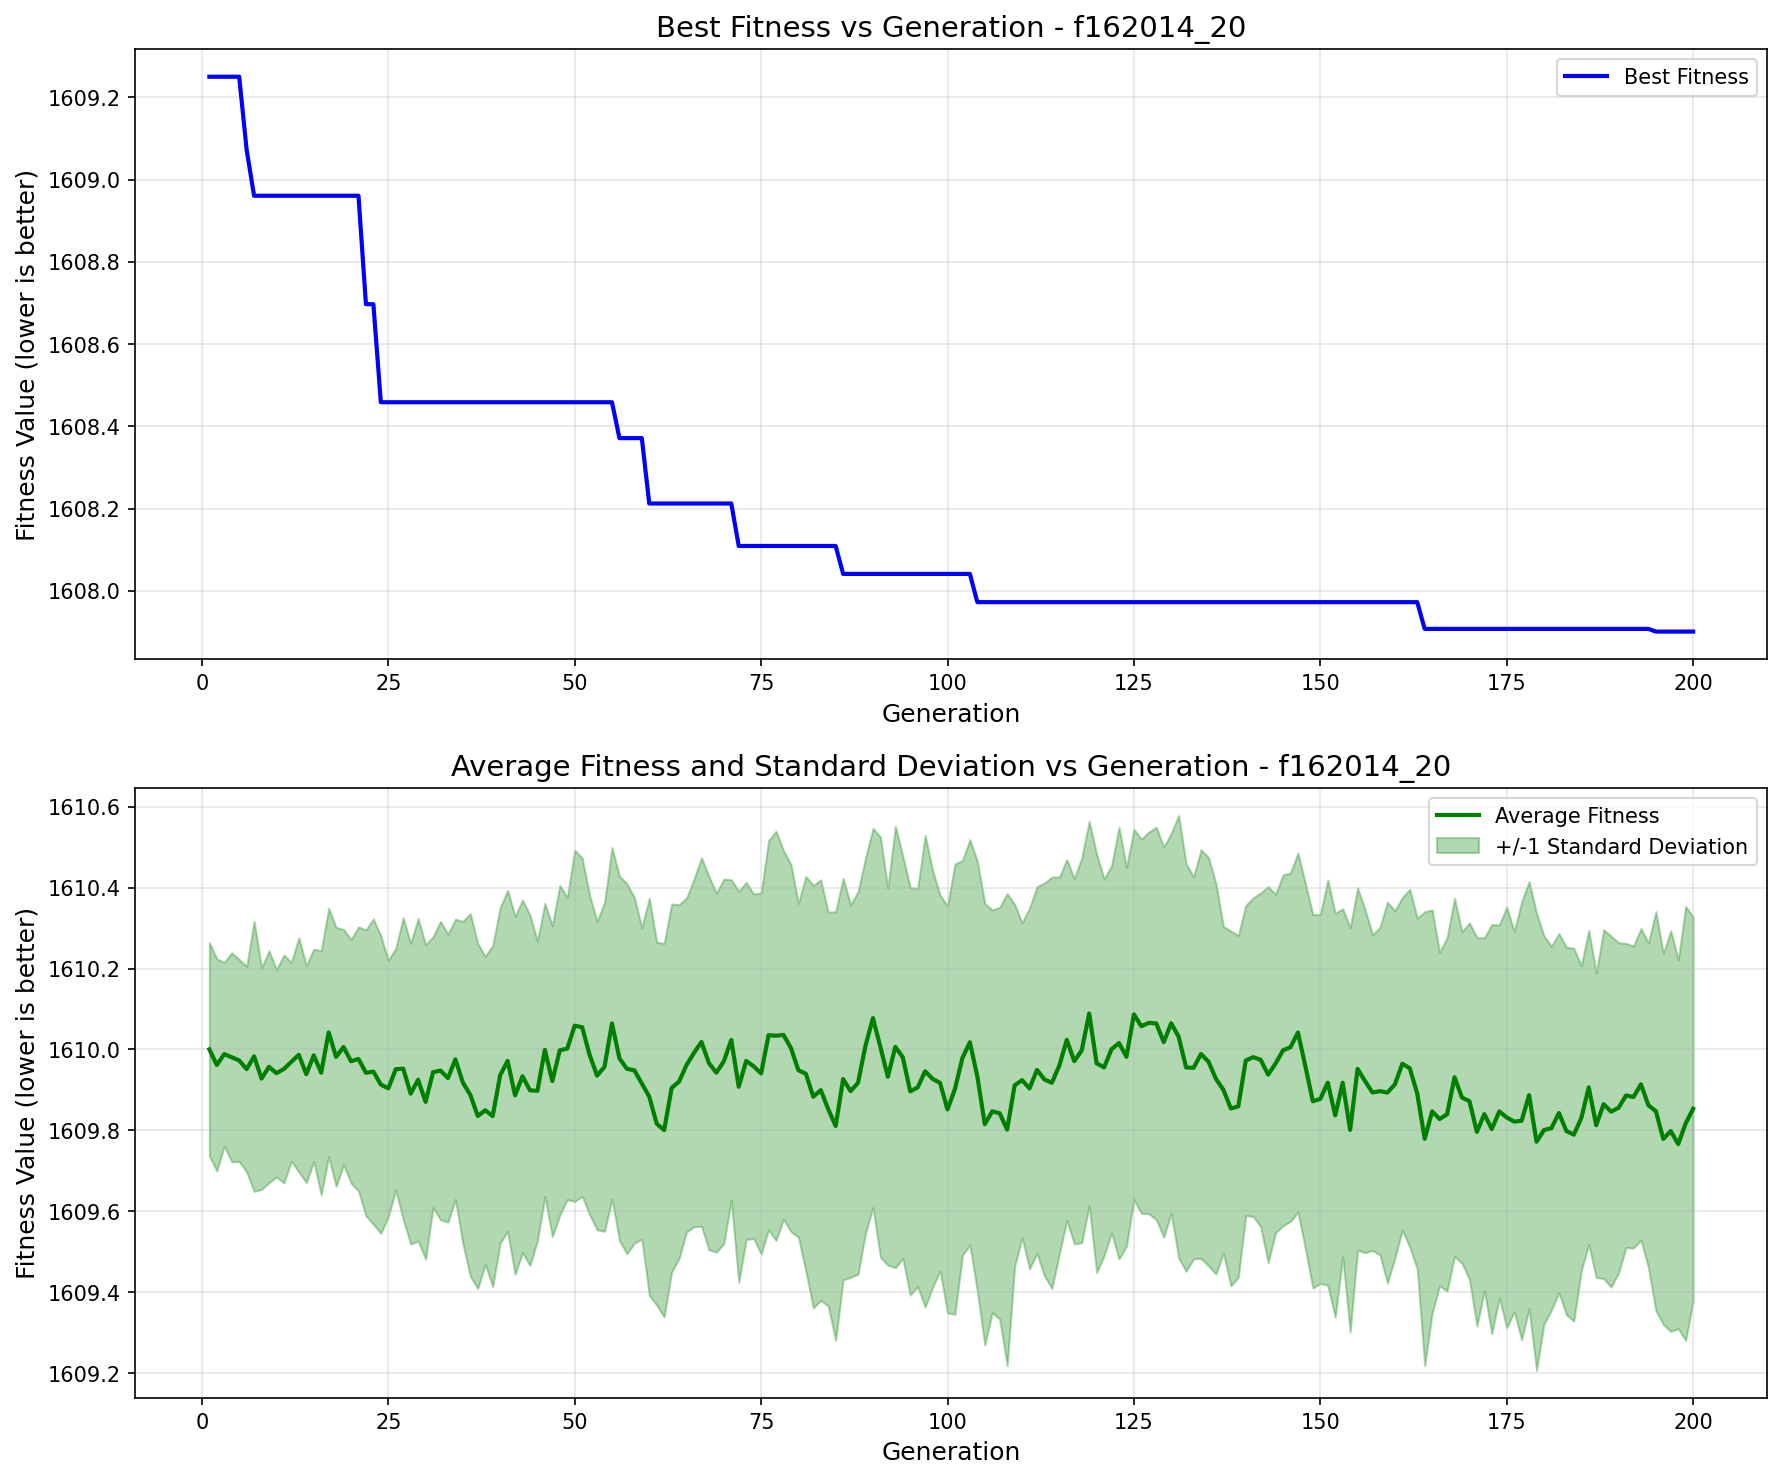

Data behind this chart, as committed beside it:
generation, best_fitness, best_individual, mean_fitness, std_dev
1, 1609, [-59.219624973521356, -2.443196274520261…, 1610, 0.2636
2, 1609, [-59.219624973521356, -2.443196274520261…, 1610, 0.2617
3, 1609, [-59.219624973521356, -2.443196274520261…, 1610, 0.227
4, 1609, [-59.219624973521356, -2.443196274520261…, 1610, 0.2582
5, 1609, [-59.219624973521356, -2.443196274520261…, 1610, 0.2496
6, 1609, [8.55831389318557, 33.432866319242635, -…, 1610, 0.2539
7, 1609, [53.02551917814381, 12.352229237602884, …, 1610, 0.3335
8, 1609, [53.02551917814381, 12.352229237602884, …, 1610, 0.2738
9, 1609, [53.02551917814381, 12.352229237602884, …, 1610, 0.2867
10, 1609, [53.02551917814381, 12.352229237602884, …, 1610, 0.2561
11, 1609, [53.02551917814381, 12.352229237602884, …, 1610, 0.2816
12, 1609, [53.02551917814381, 12.352229237602884, …, 1610, 0.2456
13, 1609, [53.02551917814381, 12.352229237602884, …, 1610, 0.2893
14, 1609, [53.02551917814381, 12.352229237602884, …, 1610, 0.2679
15, 1609, [53.02551917814381, 12.352229237602884, …, 1610, 0.2622
16, 1609, [53.02551917814381, 12.352229237602884, …, 1610, 0.3018
17, 1609, [53.02551917814381, 12.352229237602884, …, 1610, 0.3069
18, 1609, [53.02551917814381, 12.352229237602884, …, 1610, 0.32
19, 1609, [53.02551917814381, 12.352229237602884, …, 1610, 0.2905
20, 1609, [53.02551917814381, 12.352229237602884, …, 1610, 0.3008
21, 1609, [53.02551917814381, 12.352229237602884, …, 1610, 0.3261
22, 1609, [53.02551917814381, 12.352229237602884, …, 1610, 0.3533
23, 1609, [53.02551917814381, 12.352229237602884, …, 1610, 0.3771
24, 1608, [-58.178808580042606, 12.352229237602884…, 1610, 0.3675
25, 1608, [-58.178808580042606, 12.352229237602884…, 1610, 0.3168
26, 1608, [-58.178808580042606, 12.352229237602884…, 1610, 0.2985
27, 1608, [-58.178808580042606, 12.352229237602884…, 1610, 0.3726
28, 1608, [-58.178808580042606, 12.352229237602884…, 1610, 0.3714
29, 1608, [-58.178808580042606, 12.352229237602884…, 1610, 0.3983
30, 1608, [-58.178808580042606, 12.352229237602884…, 1610, 0.3883
31, 1608, [-58.178808580042606, 12.352229237602884…, 1610, 0.3346
32, 1608, [-58.178808580042606, 12.352229237602884…, 1610, 0.3687
33, 1608, [-58.178808580042606, 12.352229237602884…, 1610, 0.3557
34, 1608, [-58.178808580042606, 12.352229237602884…, 1610, 0.346
35, 1608, [-58.178808580042606, 12.352229237602884…, 1610, 0.3983
36, 1608, [-58.178808580042606, 12.352229237602884…, 1610, 0.4476
37, 1608, [-58.178808580042606, 12.352229237602884…, 1610, 0.4262
38, 1608, [-58.178808580042606, 12.352229237602884…, 1610, 0.38
39, 1608, [-58.178808580042606, 12.352229237602884…, 1610, 0.4215
40, 1608, [-58.178808580042606, 12.352229237602884…, 1610, 0.4144
41, 1608, [-58.178808580042606, 12.352229237602884…, 1610, 0.4213
42, 1608, [-58.178808580042606, 12.352229237602884…, 1610, 0.4422
43, 1608, [-58.178808580042606, 12.352229237602884…, 1610, 0.4356
44, 1608, [-58.178808580042606, 12.352229237602884…, 1610, 0.4329
45, 1608, [-58.178808580042606, 12.352229237602884…, 1610, 0.3697
46, 1608, [-58.178808580042606, 12.352229237602884…, 1610, 0.3624
47, 1608, [-58.178808580042606, 12.352229237602884…, 1610, 0.384
48, 1608, [-58.178808580042606, 12.352229237602884…, 1610, 0.4074
49, 1608, [-58.178808580042606, 12.352229237602884…, 1610, 0.373
50, 1608, [-58.178808580042606, 12.352229237602884…, 1610, 0.434
51, 1608, [-58.178808580042606, 12.352229237602884…, 1610, 0.418
52, 1608, [-58.178808580042606, 12.352229237602884…, 1610, 0.3945
53, 1608, [-58.178808580042606, 12.352229237602884…, 1610, 0.3807
54, 1608, [-58.178808580042606, 12.352229237602884…, 1610, 0.4064
55, 1608, [-58.178808580042606, 12.352229237602884…, 1610, 0.434
56, 1608, [-58.178808580042606, 12.352229237602884…, 1610, 0.4503
57, 1608, [-58.178808580042606, 12.352229237602884…, 1610, 0.4571
58, 1608, [-58.178808580042606, 12.352229237602884…, 1610, 0.4272
59, 1608, [-58.178808580042606, 12.352229237602884…, 1610, 0.3847
60, 1608, [-58.178808580042606, 12.352229237602884…, 1610, 0.4904
... 140 more rows
